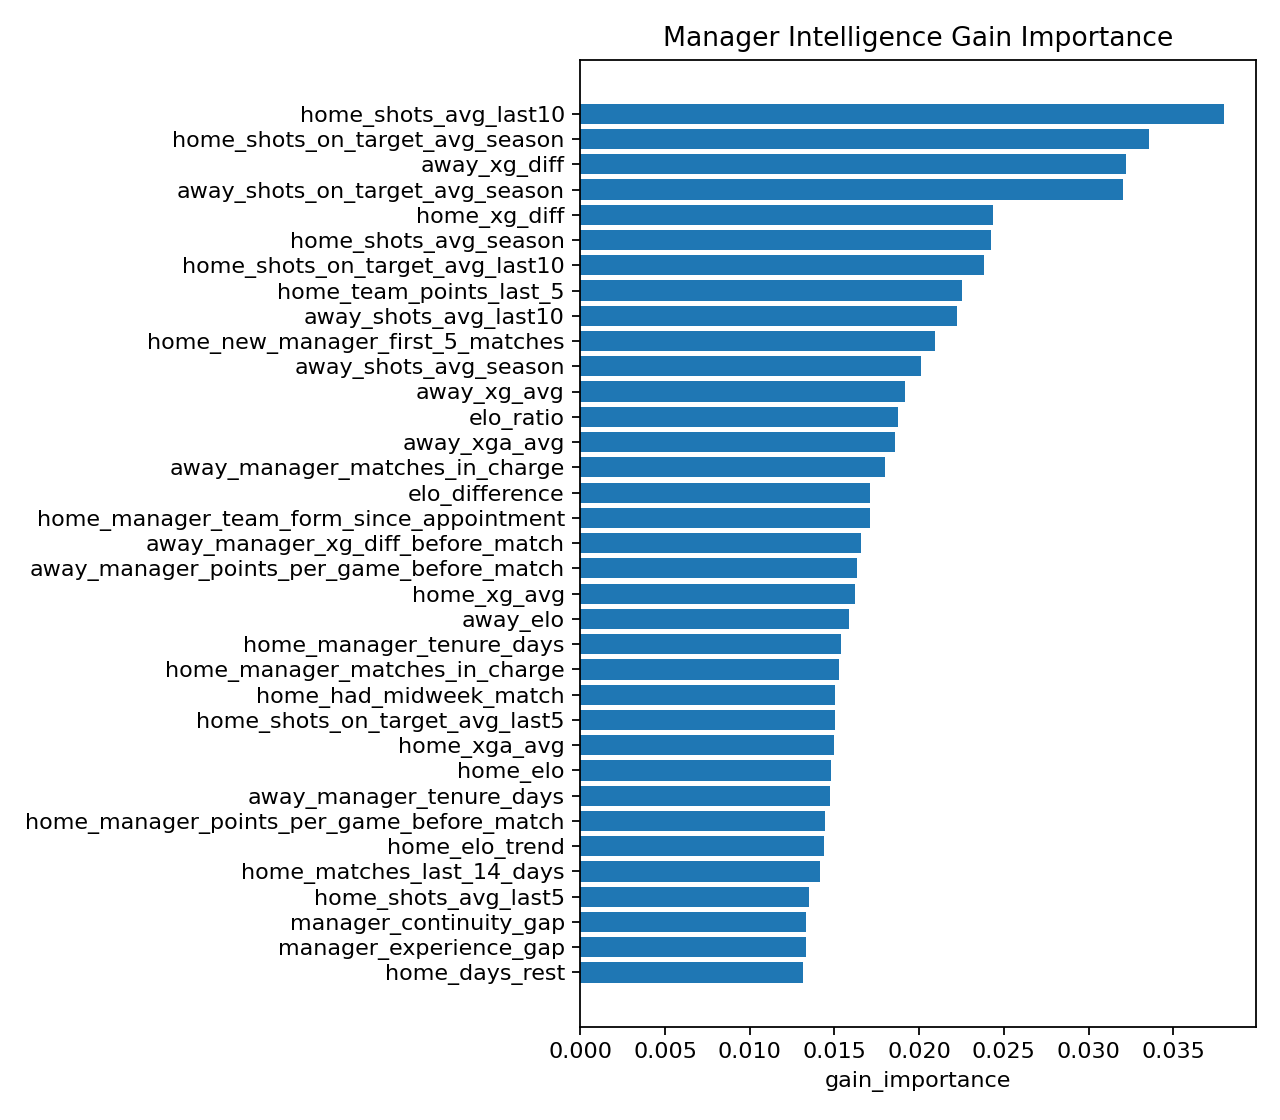

Values plotted in this chart, from the file beside it:
feature, gain_importance
home_shots_avg_last10, 0.03798
home_shots_on_target_avg_season, 0.03356
away_xg_diff, 0.03221
away_shots_on_target_avg_season, 0.03203
home_xg_diff, 0.02438
home_shots_avg_season, 0.02421
home_shots_on_target_avg_last10, 0.02382
home_team_points_last_5, 0.02251
away_shots_avg_last10, 0.02226
home_new_manager_first_5_matches, 0.0209
away_shots_avg_season, 0.02012
away_xg_avg, 0.01913
elo_ratio, 0.01873
away_xga_avg, 0.0186
away_manager_matches_in_charge, 0.018
elo_difference, 0.0171
home_manager_team_form_since_appointment, 0.01708
away_manager_xg_diff_before_match, 0.01659
away_manager_points_per_game_before_matc…, 0.01634
home_xg_avg, 0.01621
away_elo, 0.01584
home_manager_tenure_days, 0.01538
home_manager_matches_in_charge, 0.01528
home_had_midweek_match, 0.01505
home_shots_on_target_avg_last5, 0.01501
home_xga_avg, 0.01497
home_elo, 0.01482
away_manager_tenure_days, 0.01476
home_manager_points_per_game_before_matc…, 0.01441
home_elo_trend, 0.01437
home_matches_last_14_days, 0.01416
home_shots_avg_last5, 0.01352
manager_continuity_gap, 0.01334
manager_experience_gap, 0.01331
home_days_rest, 0.01312
home_attacking_pressure_score_season, 0.01306
away_had_midweek_match, 0.01304
away_manager_elo_change_since_appointmen…, 0.01278
elo_recent_change, 0.01271
manager_xg_diff_gap, 0.0127
away_elo_trend, 0.01253
home_attacking_pressure_score_last10, 0.0125
away_shots_on_target_avg_last10, 0.01249
home_attacking_pressure_score_last5, 0.01245
away_shots_avg_last5, 0.01243
home_manager_xg_diff_before_match, 0.01237
away_attacking_pressure_score_last10, 0.0123
away_goals_scored_avg, 0.0122
home_goals_scored_avg, 0.01219
away_days_rest, 0.01211
away_manager_team_form_since_appointment, 0.012
away_attacking_pressure_score_season, 0.01198
away_shots_on_target_avg_last5, 0.01166
manager_ppg_gap, 0.0116
home_manager_change_last_30d, 0.0115
away_attacking_pressure_score_last5, 0.01145
away_team_points_last_5, 0.0111
away_new_manager_first_10_matches, 0.01097
away_matches_last_14_days, 0.01058
home_manager_change_last_60d, 0.01043
... 16 more rows
